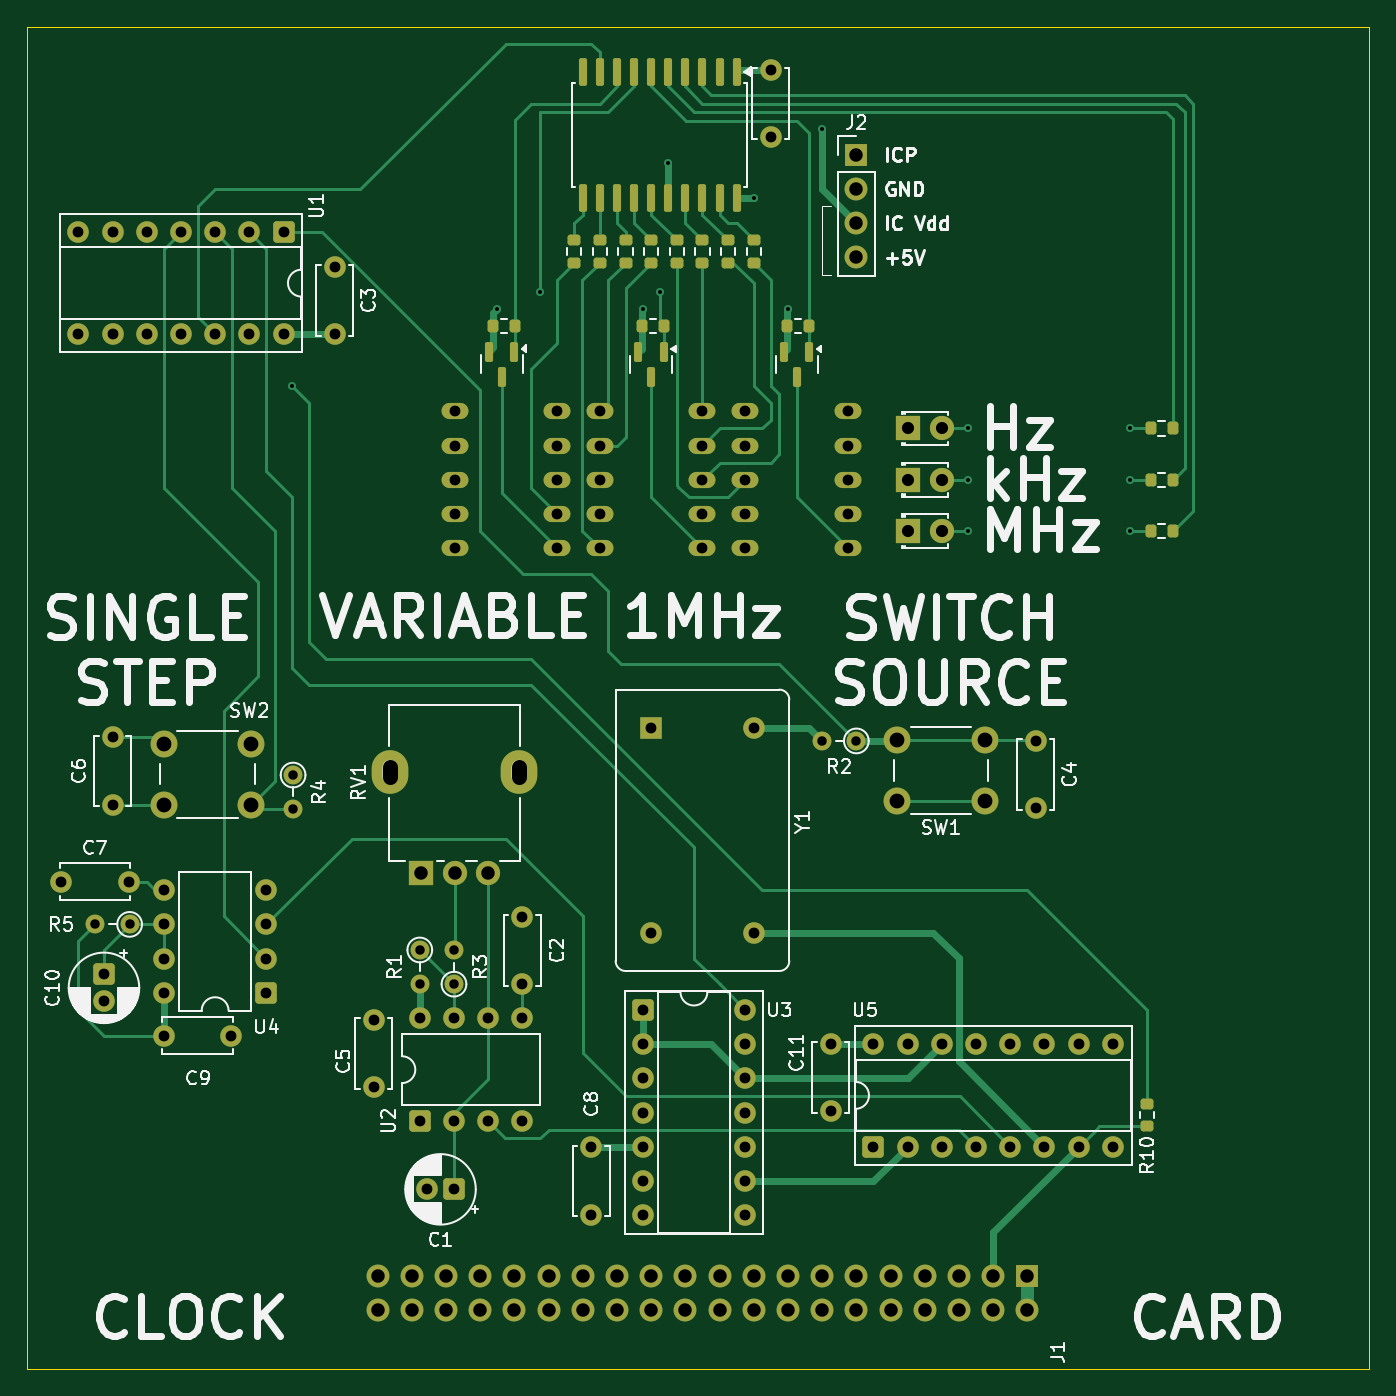
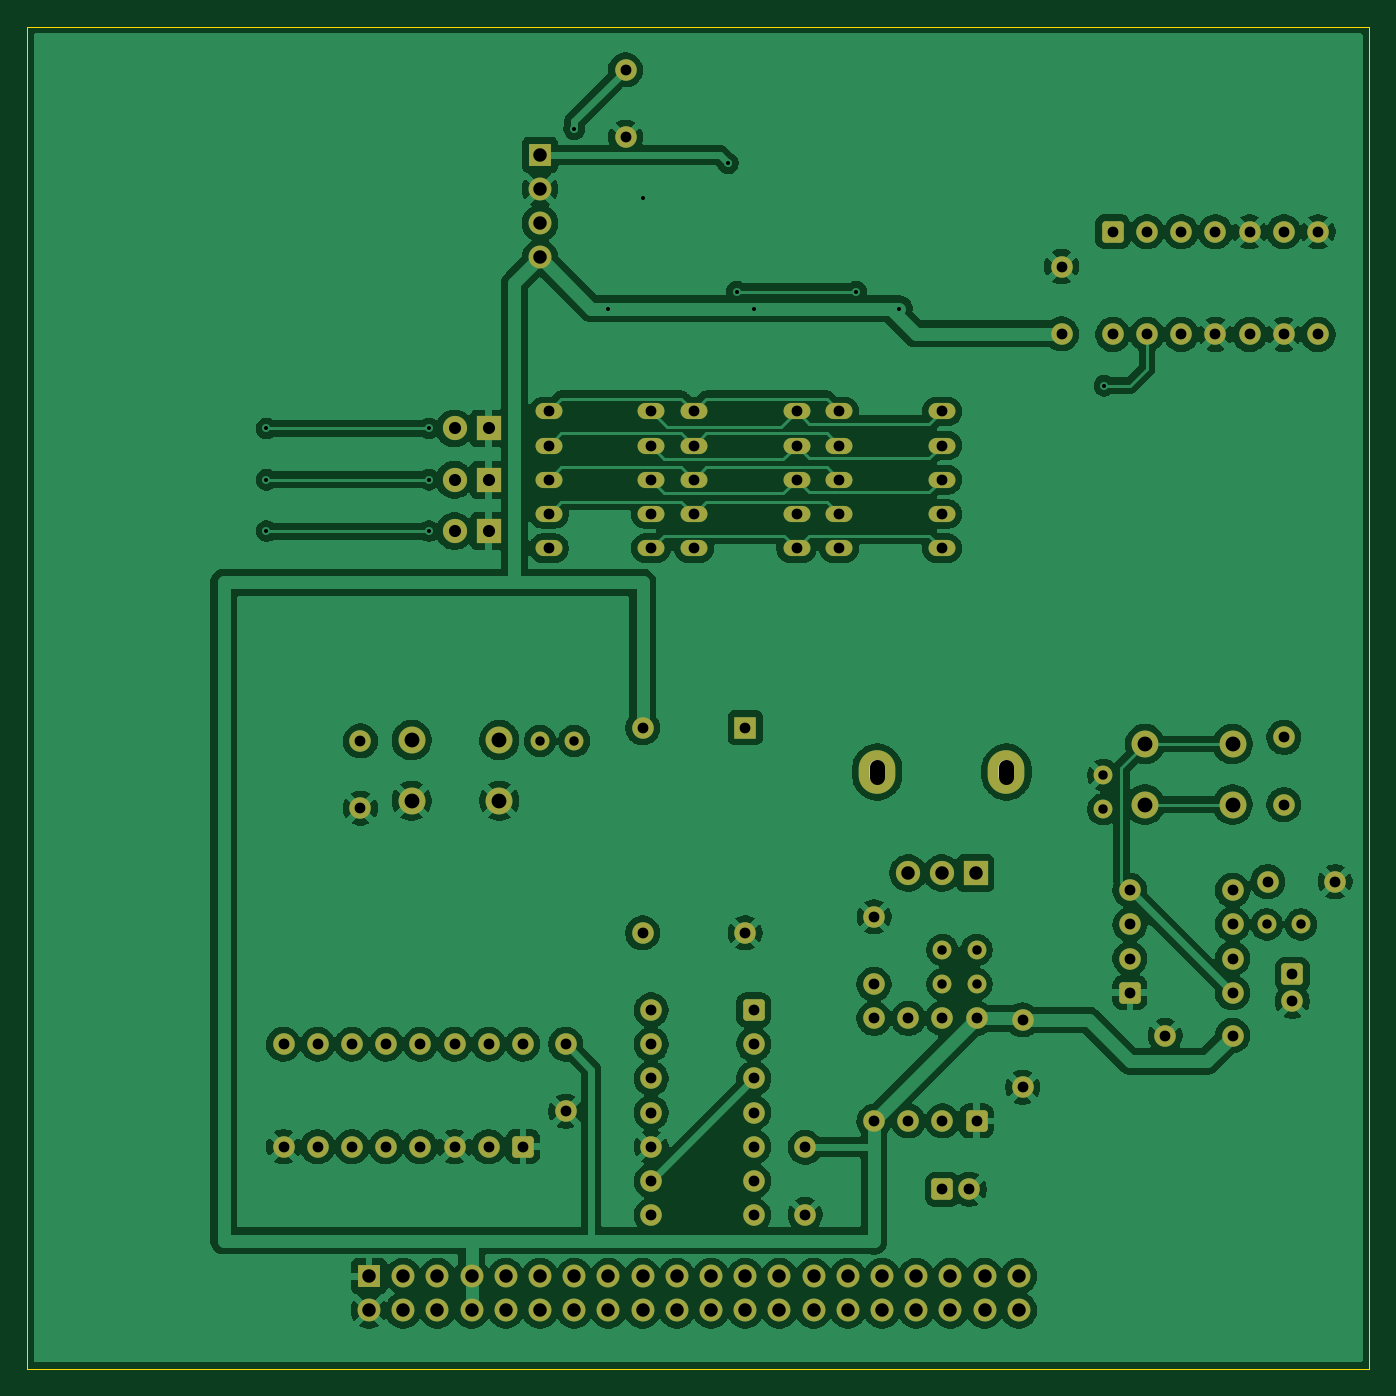
Circuit board: 11 layer files. Board 99.7 x 99.7 mm.
- bottom_copper: clock-card-B_Cu.gbr (265548 bytes)
- bottom_mask: clock-card-B_Mask.gbr (7306 bytes)
- paste: clock-card-B_Paste.gbr (467 bytes)
- bottom_silk: clock-card-B_Silkscreen.gbr (5365 bytes)
- outline: clock-card-Edge_Cuts.gbr (5594 bytes)
- top_copper: clock-card-F_Cu.gbr (38286 bytes)
- top_mask: clock-card-F_Mask.gbr (9737 bytes)
- paste: clock-card-F_Paste.gbr (3408 bytes)
- top_silk: clock-card-F_Silkscreen.gbr (89389 bytes)
- drill: clock-card-NPTH.drl (283 bytes)
- drill: clock-card-PTH.drl (4038 bytes)

=== bottom_copper: clock-card-B_Cu.gbr (265548 bytes, source omitted) ===
=== bottom_mask: clock-card-B_Mask.gbr (7306 bytes, source omitted) ===
=== paste: clock-card-B_Paste.gbr ===
%TF.GenerationSoftware,KiCad,Pcbnew,9.0.2+dfsg-1*%
%TF.CreationDate,2026-09-13T22:14:22+02:00*%
%TF.ProjectId,clock-card,636c6f63-6b2d-4636-9172-642e6b696361,rev?*%
%TF.SameCoordinates,Original*%
%TF.FileFunction,Paste,Bot*%
%TF.FilePolarity,Positive*%
%FSLAX46Y46*%
G04 Gerber Fmt 4.6, Leading zero omitted, Abs format (unit mm)*
G04 Created by KiCad (PCBNEW 9.0.2+dfsg-1) date 2026-09-13 22:14:22*
%MOMM*%
%LPD*%
G01*
G04 APERTURE LIST*
G04 APERTURE END LIST*
M02*

=== bottom_silk: clock-card-B_Silkscreen.gbr ===
%TF.GenerationSoftware,KiCad,Pcbnew,9.0.2+dfsg-1*%
%TF.CreationDate,2026-09-13T22:14:22+02:00*%
%TF.ProjectId,clock-card,636c6f63-6b2d-4636-9172-642e6b696361,rev?*%
%TF.SameCoordinates,Original*%
%TF.FileFunction,Legend,Bot*%
%TF.FilePolarity,Positive*%
%FSLAX46Y46*%
G04 Gerber Fmt 4.6, Leading zero omitted, Abs format (unit mm)*
G04 Created by KiCad (PCBNEW 9.0.2+dfsg-1) date 2026-09-13 22:14:22*
%MOMM*%
%LPD*%
G01*
G04 APERTURE LIST*
%ADD10C,0.350000*%
%ADD11O,1.100000X1.800000*%
G04 APERTURE END LIST*
D10*
X128905000Y-88265000D03*
X131445000Y-88265000D03*
X73660000Y-133350000D03*
X78660000Y-133350000D03*
X116840000Y-86995000D03*
X116840000Y-89535000D03*
X116840000Y-92075000D03*
X116840000Y-94615000D03*
X116840000Y-97155000D03*
X124460000Y-97155000D03*
X124460000Y-94615000D03*
X124460000Y-92075000D03*
X124460000Y-89535000D03*
X124460000Y-86995000D03*
X81280000Y-130175000D03*
X81280000Y-127635000D03*
X81280000Y-125095000D03*
X81280000Y-122555000D03*
X73660000Y-122555000D03*
X73660000Y-125095000D03*
X73660000Y-127635000D03*
X73660000Y-130175000D03*
X95210000Y-144775000D03*
X93210000Y-144775000D03*
X95250000Y-86995000D03*
X95250000Y-89535000D03*
X95250000Y-92075000D03*
X95250000Y-94615000D03*
X95250000Y-97155000D03*
X102870000Y-97155000D03*
X102870000Y-94615000D03*
X102870000Y-92075000D03*
X102870000Y-89535000D03*
X102870000Y-86995000D03*
X73660000Y-111705000D03*
X80160000Y-111705000D03*
X73660000Y-116205000D03*
X80160000Y-116205000D03*
X106045000Y-86995000D03*
X106045000Y-89535000D03*
X106045000Y-92075000D03*
X106045000Y-94615000D03*
X106045000Y-97155000D03*
X113665000Y-97155000D03*
X113665000Y-94615000D03*
X113665000Y-92075000D03*
X113665000Y-89535000D03*
X113665000Y-86995000D03*
X118745000Y-61635000D03*
X118745000Y-66635000D03*
X123190000Y-133985000D03*
X123190000Y-138985000D03*
X137795000Y-153760000D03*
X135255000Y-153760000D03*
X132715000Y-153760000D03*
X130175000Y-153760000D03*
X127635000Y-153760000D03*
X125095000Y-153760000D03*
X122555000Y-153760000D03*
X120015000Y-153760000D03*
X117475000Y-153760000D03*
X114935000Y-153760000D03*
X112395000Y-153760000D03*
X109855000Y-153760000D03*
X107315000Y-153760000D03*
X104775000Y-153760000D03*
X102235000Y-153760000D03*
X99695000Y-153760000D03*
X97155000Y-153760000D03*
X94615000Y-153760000D03*
X92075000Y-153760000D03*
X89535000Y-153760000D03*
X89535000Y-151220000D03*
X92075000Y-151220000D03*
X94615000Y-151220000D03*
X97155000Y-151220000D03*
X99695000Y-151220000D03*
X102235000Y-151220000D03*
X104775000Y-151220000D03*
X107315000Y-151220000D03*
X109855000Y-151220000D03*
X112395000Y-151220000D03*
X114935000Y-151220000D03*
X117475000Y-151220000D03*
X120015000Y-151220000D03*
X122555000Y-151220000D03*
X125095000Y-151220000D03*
X127635000Y-151220000D03*
X130175000Y-151220000D03*
X132715000Y-151220000D03*
X135255000Y-151220000D03*
X137795000Y-151220000D03*
X100290000Y-129535000D03*
X100290000Y-124535000D03*
X71120000Y-125095000D03*
X68580000Y-125095000D03*
X69850000Y-116205000D03*
X69850000Y-111205000D03*
X138430000Y-111470000D03*
X138430000Y-116470000D03*
X86365000Y-76240000D03*
X86365000Y-81240000D03*
X125095000Y-67945000D03*
X125095000Y-70485000D03*
X125095000Y-73025000D03*
X125095000Y-75565000D03*
X83260000Y-114005000D03*
X83260000Y-116545000D03*
X125095000Y-111470000D03*
X122555000Y-111470000D03*
X105410000Y-141645000D03*
X105410000Y-146645000D03*
D11*
X90450000Y-113780000D03*
X100050000Y-113780000D03*
D10*
X92750000Y-121280000D03*
X95250000Y-121280000D03*
X97750000Y-121280000D03*
X69215000Y-128810000D03*
X69215000Y-130810000D03*
X128905000Y-92075000D03*
X131445000Y-92075000D03*
X92670000Y-126995000D03*
X92670000Y-129535000D03*
X82550000Y-73660000D03*
X80010000Y-73660000D03*
X77470000Y-73660000D03*
X74930000Y-73660000D03*
X72390000Y-73660000D03*
X69850000Y-73660000D03*
X67310000Y-73660000D03*
X67310000Y-81280000D03*
X69850000Y-81280000D03*
X72390000Y-81280000D03*
X74930000Y-81280000D03*
X77470000Y-81280000D03*
X80010000Y-81280000D03*
X82550000Y-81280000D03*
X109220000Y-131450000D03*
X109220000Y-133990000D03*
X109220000Y-136530000D03*
X109220000Y-139070000D03*
X109220000Y-141610000D03*
X109220000Y-144150000D03*
X109220000Y-146690000D03*
X116840000Y-146690000D03*
X116840000Y-144150000D03*
X116840000Y-141610000D03*
X116840000Y-139070000D03*
X116840000Y-136530000D03*
X116840000Y-133990000D03*
X116840000Y-131450000D03*
X126365000Y-141605000D03*
X128905000Y-141605000D03*
X131445000Y-141605000D03*
X133985000Y-141605000D03*
X136525000Y-141605000D03*
X139065000Y-141605000D03*
X141605000Y-141605000D03*
X144145000Y-141605000D03*
X144145000Y-133985000D03*
X141605000Y-133985000D03*
X139065000Y-133985000D03*
X136525000Y-133985000D03*
X133985000Y-133985000D03*
X131445000Y-133985000D03*
X128905000Y-133985000D03*
X126365000Y-133985000D03*
X66040000Y-121920000D03*
X71040000Y-121920000D03*
X89255000Y-132195000D03*
X89255000Y-137195000D03*
X92670000Y-139695000D03*
X95210000Y-139695000D03*
X97750000Y-139695000D03*
X100290000Y-139695000D03*
X100290000Y-132075000D03*
X97750000Y-132075000D03*
X95210000Y-132075000D03*
X92670000Y-132075000D03*
X128905000Y-95885000D03*
X131445000Y-95885000D03*
X95210000Y-129535000D03*
X95210000Y-126995000D03*
X109855000Y-110490000D03*
X109855000Y-125730000D03*
X117475000Y-125730000D03*
X117475000Y-110490000D03*
X134620000Y-115915000D03*
X128120000Y-115915000D03*
X134620000Y-111415000D03*
X128120000Y-111415000D03*
M02*

=== outline: clock-card-Edge_Cuts.gbr (5594 bytes, source omitted) ===
=== top_copper: clock-card-F_Cu.gbr (38286 bytes, source omitted) ===
=== top_mask: clock-card-F_Mask.gbr (9737 bytes, source omitted) ===
=== paste: clock-card-F_Paste.gbr (3408 bytes, source withheld) ===
=== top_silk: clock-card-F_Silkscreen.gbr (89389 bytes, source omitted) ===
=== drill: clock-card-NPTH.drl ===
M48
; DRILL file {KiCad 9.0.2+dfsg-1} date 2026-09-13T22:14:22+0200
; FORMAT={-:-/ absolute / metric / decimal}
; #@! TF.CreationDate,2026-09-13T22:14:22+02:00
; #@! TF.GenerationSoftware,Kicad,Pcbnew,9.0.2+dfsg-1
; #@! TF.FileFunction,NonPlated,1,2,NPTH
FMAT,2
METRIC
%
G90
G05
M30

=== drill: clock-card-PTH.drl ===
M48
; DRILL file {KiCad 9.0.2+dfsg-1} date 2026-09-13T22:14:22+0200
; FORMAT={-:-/ absolute / metric / decimal}
; #@! TF.CreationDate,2026-09-13T22:14:22+02:00
; #@! TF.GenerationSoftware,Kicad,Pcbnew,9.0.2+dfsg-1
; #@! TF.FileFunction,Plated,1,2,PTH
FMAT,2
METRIC
; #@! TA.AperFunction,Plated,PTH,ViaDrill
T1C0.300
; #@! TA.AperFunction,Plated,PTH,ComponentDrill
T2C0.700
; #@! TA.AperFunction,Plated,PTH,ComponentDrill
T3C0.800
; #@! TA.AperFunction,Plated,PTH,ComponentDrill
T4C0.900
; #@! TA.AperFunction,Plated,PTH,ComponentDrill
T5C1.000
; #@! TA.AperFunction,Plated,PTH,ComponentDrill
T6C1.100
%
G90
G05
T1
X83.185Y-85.09
X98.425Y-79.375
X101.6Y-78.105
X109.22Y-79.375
X110.49Y-78.105
X111.125Y-68.58
X117.475Y-71.12
X120.015Y-79.375
X122.555Y-66.04
X133.35Y-88.265
X133.35Y-92.075
X133.35Y-95.885
X145.415Y-88.265
X145.415Y-92.075
X145.415Y-95.885
T2
X68.58Y-125.095
X71.12Y-125.095
X83.26Y-114.005
X83.26Y-116.545
X92.67Y-126.995
X92.67Y-129.535
X95.21Y-126.995
X95.21Y-129.535
X122.555Y-111.47
X125.095Y-111.47
T3
X66.04Y-121.92
X67.31Y-73.66
X67.31Y-81.28
X69.215Y-128.81
X69.215Y-130.81
X69.85Y-73.66
X69.85Y-81.28
X69.85Y-111.205
X69.85Y-116.205
X71.04Y-121.92
X72.39Y-73.66
X72.39Y-81.28
X73.66Y-122.555
X73.66Y-125.095
X73.66Y-127.635
X73.66Y-130.175
X73.66Y-133.35
X74.93Y-73.66
X74.93Y-81.28
X77.47Y-73.66
X77.47Y-81.28
X78.66Y-133.35
X80.01Y-73.66
X80.01Y-81.28
X81.28Y-122.555
X81.28Y-125.095
X81.28Y-127.635
X81.28Y-130.175
X82.55Y-73.66
X82.55Y-81.28
X86.365Y-76.24
X86.365Y-81.24
X89.255Y-132.195
X89.255Y-137.195
X92.67Y-132.075
X92.67Y-139.695
X93.21Y-144.775
X95.21Y-132.075
X95.21Y-139.695
X95.21Y-144.775
X95.25Y-86.995
X95.25Y-89.535
X95.25Y-92.075
X95.25Y-94.615
X95.25Y-97.155
X97.75Y-132.075
X97.75Y-139.695
X100.29Y-124.535
X100.29Y-129.535
X100.29Y-132.075
X100.29Y-139.695
X102.87Y-86.995
X102.87Y-89.535
X102.87Y-92.075
X102.87Y-94.615
X102.87Y-97.155
X105.41Y-141.645
X105.41Y-146.645
X106.045Y-86.995
X106.045Y-89.535
X106.045Y-92.075
X106.045Y-94.615
X106.045Y-97.155
X109.22Y-131.45
X109.22Y-133.99
X109.22Y-136.53
X109.22Y-139.07
X109.22Y-141.61
X109.22Y-144.15
X109.22Y-146.69
X109.855Y-110.49
X109.855Y-125.73
X113.665Y-86.995
X113.665Y-89.535
X113.665Y-92.075
X113.665Y-94.615
X113.665Y-97.155
X116.84Y-86.995
X116.84Y-89.535
X116.84Y-92.075
X116.84Y-94.615
X116.84Y-97.155
X116.84Y-131.45
X116.84Y-133.99
X116.84Y-136.53
X116.84Y-139.07
X116.84Y-141.61
X116.84Y-144.15
X116.84Y-146.69
X117.475Y-110.49
X117.475Y-125.73
X118.745Y-61.635
X118.745Y-66.635
X123.19Y-133.985
X123.19Y-138.985
X124.46Y-86.995
X124.46Y-89.535
X124.46Y-92.075
X124.46Y-94.615
X124.46Y-97.155
X126.365Y-133.985
X126.365Y-141.605
X128.905Y-133.985
X128.905Y-141.605
X131.445Y-133.985
X131.445Y-141.605
X133.985Y-133.985
X133.985Y-141.605
X136.525Y-133.985
X136.525Y-141.605
X138.43Y-111.47
X138.43Y-116.47
X139.065Y-133.985
X139.065Y-141.605
X141.605Y-133.985
X141.605Y-141.605
X144.145Y-133.985
X144.145Y-141.605
T4
X128.905Y-88.265
X128.905Y-92.075
X128.905Y-95.885
X131.445Y-88.265
X131.445Y-92.075
X131.445Y-95.885
T5
X89.535Y-151.22
X89.535Y-153.76
X92.075Y-151.22
X92.075Y-153.76
X92.75Y-121.28
X94.615Y-151.22
X94.615Y-153.76
X95.25Y-121.28
X97.155Y-151.22
X97.155Y-153.76
X97.75Y-121.28
X99.695Y-151.22
X99.695Y-153.76
X102.235Y-151.22
X102.235Y-153.76
X104.775Y-151.22
X104.775Y-153.76
X107.315Y-151.22
X107.315Y-153.76
X109.855Y-151.22
X109.855Y-153.76
X112.395Y-151.22
X112.395Y-153.76
X114.935Y-151.22
X114.935Y-153.76
X117.475Y-151.22
X117.475Y-153.76
X120.015Y-151.22
X120.015Y-153.76
X122.555Y-151.22
X122.555Y-153.76
X125.095Y-67.945
X125.095Y-70.485
X125.095Y-73.025
X125.095Y-75.565
X125.095Y-151.22
X125.095Y-153.76
X127.635Y-151.22
X127.635Y-153.76
X130.175Y-151.22
X130.175Y-153.76
X132.715Y-151.22
X132.715Y-153.76
X135.255Y-151.22
X135.255Y-153.76
X137.795Y-151.22
X137.795Y-153.76
T6
X73.66Y-111.705
X73.66Y-116.205
X80.16Y-111.705
X80.16Y-116.205
X128.12Y-111.415
X128.12Y-115.915
X134.62Y-111.415
X134.62Y-115.915
T6
X90.45Y-114.13G85X90.45Y-113.43
G05
X100.05Y-114.13G85X100.05Y-113.43
G05
M30
